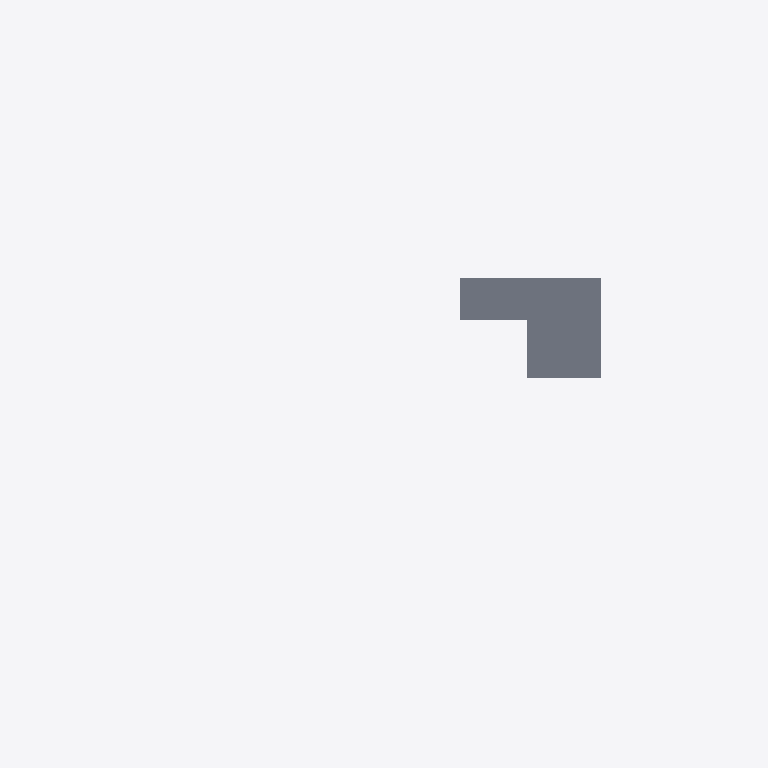
Plan cut of the same IFC building model at storey 'L5' (level 22.30 m, cut at 23.70 m), seen from above with north up, elements coloured by IFC class (only those large enough to see are counted): 1 slab (grey). No cut surface shows.
Extent 69.3 m × 20.7 m × 22.5 m (x, y, z). Storeys (5): L1 at 0.00 m; L2 at 7.00 m; L3 at 13.00 m; L4 at 17.00 m; L5 at 22.30 m. Elements (725): 454 IfcBuildingElementProxy, 115 IfcWindow, 90 IfcWall, 60 IfcDoor, 5 IfcSlab, 1 IfcBeam.

HEADER;
FILE_DESCRIPTION(('ViewDefinition [CoordinationView, QuantityTakeOffAddOnView]','RevitIdentifiers [ContentGUID: 8b272b1b-2d0d-45ee-92e0-40e388b827ac, VersionGUID: c18124eb-4bd1-43c1-9c54-79814119dd15, NumberOfSaves: 53]','CoordinateReference [CoordinateBase: Shared Coordinates, ProjectSite: Default Site]'),'2;1');
FILE_NAME('Final_WoosinTech.ifc','2026-03-26T08:29:45-08:00',(''),(''),'ODA SDAI 25.12','Autodesk Revit 26.2.0.20 (ENU) - IFC 26.2.0.20','');
FILE_SCHEMA(('IFC4X3'));
ENDSEC;
DATA;
#29=IFCPROJECT('2B9oiRBGr5xfBWGEDtHzXS',#18,'Project Number',$,$,'Project Name','Project Status',(#24),#133550);
#56=IFCSITE('2B9oiRBGr5xfBWGEDtHzXU',#18,'Default',$,$,#55,$,$,.ELEMENT.,(42,21,31,401672),(-71,-3,-24,-345703),0.0,$,$);
#34=IFCBUILDING('2B9oiRBGr5xfBWGEDtHzXT',#18,'Building Name',$,$,#32,$,'Building Name',.ELEMENT.,$,$,#33);
#37=IFCBUILDINGSTOREY('2JF4e6axWHqu3u0C1FZlmi',#18,'L1',$,'Level:8mm Head',#36,$,'L1',.ELEMENT.,0.0);
#41=IFCBUILDINGSTOREY('21NWFdPY1C4Ql4nee9F9MF',#18,'L2',$,'Level:8mm Head',#40,$,'L2',.ELEMENT.,7000.000000000001);
#45=IFCBUILDINGSTOREY('1vrNmiVxH3Zf0Lt_f6lsXA',#18,'L3',$,'Level:8mm Head',#44,$,'L3',.ELEMENT.,13000.0);
#49=IFCBUILDINGSTOREY('1vrNmiVxH3Zf0Lt_f6lsnr',#18,'L4',$,'Level:8mm Head',#48,$,'L4',.ELEMENT.,17000.0);
#53=IFCBUILDINGSTOREY('1vrNmiVxH3Zf0Lt_f6lsq4',#18,'L5',$,'Level:8mm Head',#52,$,'L5',.ELEMENT.,22300.000000000004);
#124041=IFCSLAB('2KUzuESwjFIPwkXI0aeSHD',#18,'Floor:Concrete 150mm:1754009',$,'Floor:Concrete 150mm',#124026,#124040,'1754009',.FLOOR.);
ENDSEC;
